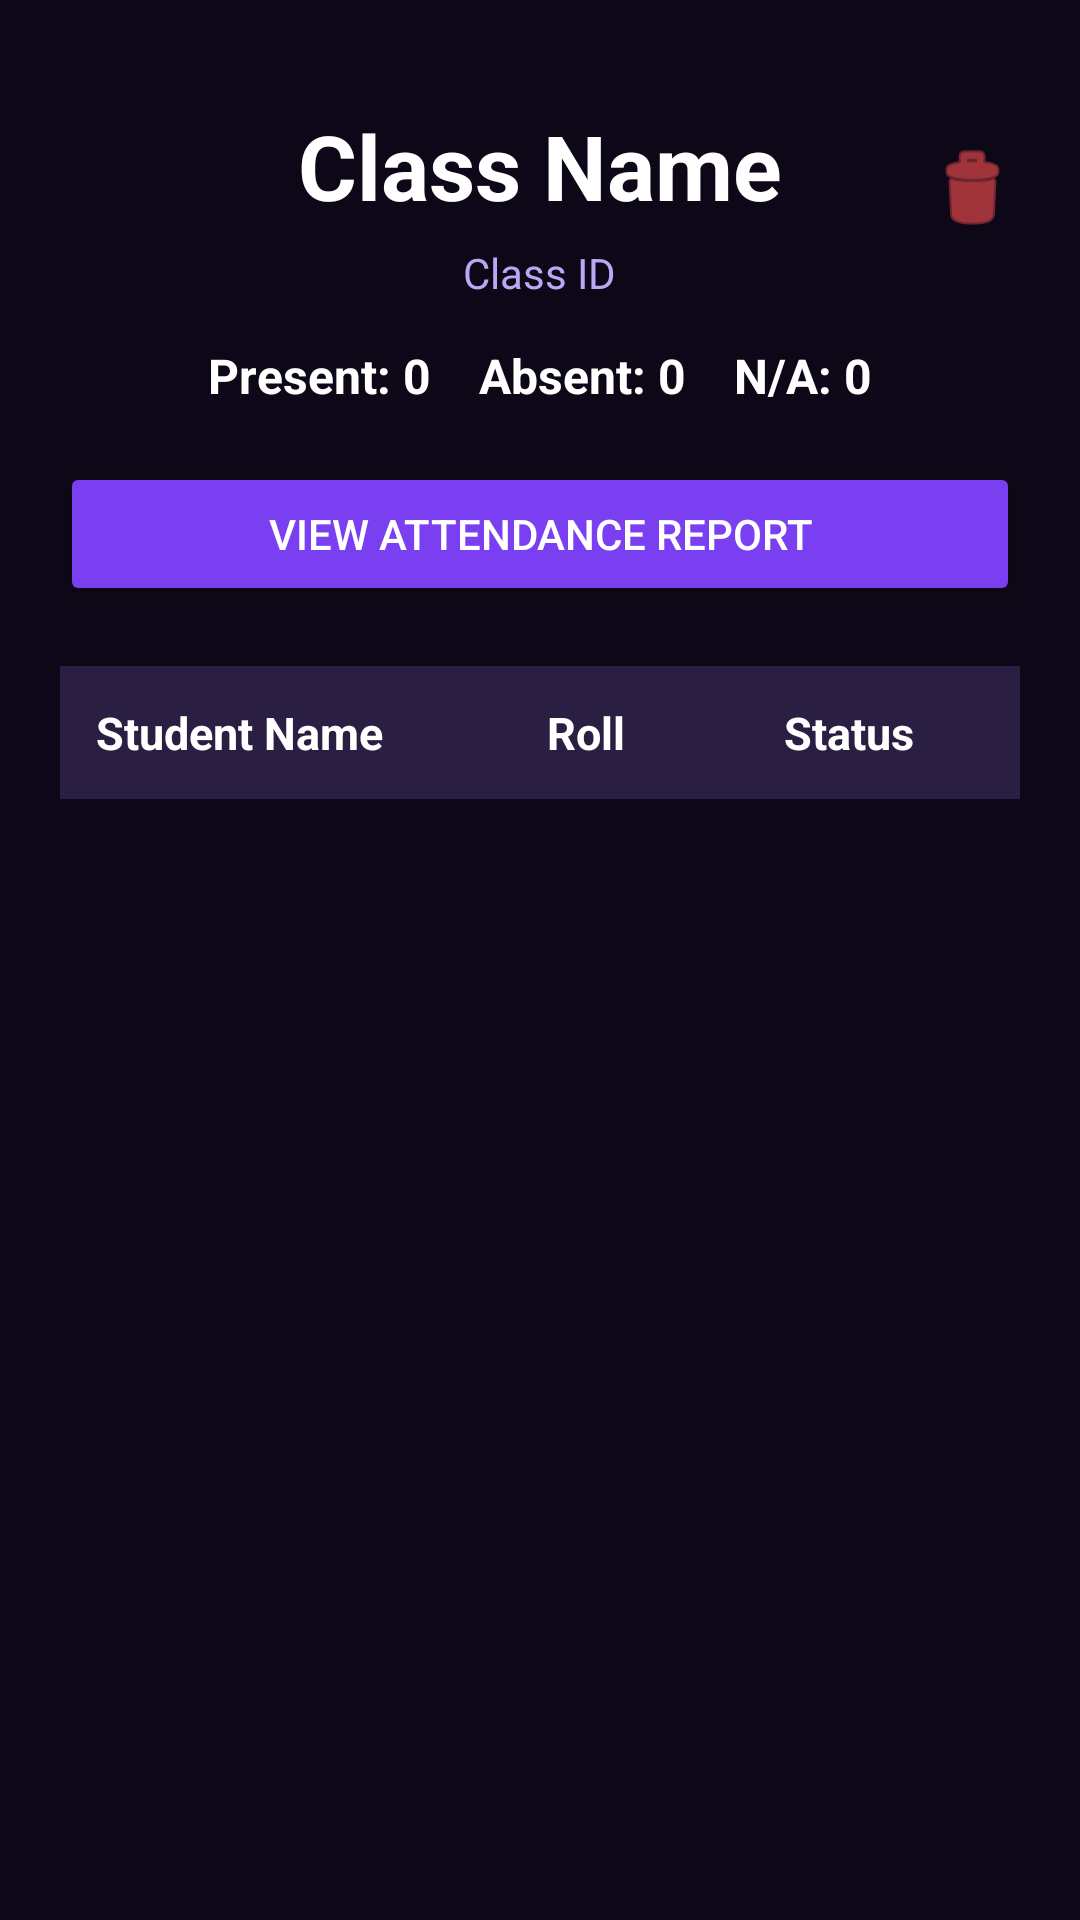

This screen was rendered from an Android layout file. Write that file and the resources it references.
<!-- AndroidManifest.xml: application theme Theme.AttendancePRO -->
<!-- res/layout/activity_class_details.xml -->
<?xml version="1.0" encoding="utf-8"?>
<LinearLayout
    xmlns:android="http://schemas.android.com/apk/res/android"

    xmlns:app="http://schemas.android.com/apk/res-auto"
    android:layout_width="match_parent"
    android:layout_height="match_parent"

    android:orientation="vertical"

    android:padding="20dp"

    android:background="#0E0717">

    <RelativeLayout
        android:layout_width="match_parent"
        android:layout_height="wrap_content">

        
        <TextView
            android:id="@+id/tvClassName"
            android:layout_width="wrap_content"
            android:layout_height="wrap_content"
            android:layout_centerHorizontal="true"
            android:layout_marginTop="15dp"
            android:text="Class Name"
            android:textColor="#FFFFFF"
            android:textSize="30sp"
            android:textStyle="bold" />

        
        <TextView
            android:id="@+id/tvClassId"
            android:layout_width="wrap_content"
            android:layout_height="wrap_content"
            android:layout_centerHorizontal="true"
            android:layout_below="@id/tvClassName"
            android:text="Class ID"
            android:textColor="#BCA7F5"
            android:textSize="14sp"
            android:layout_marginTop="6dp" />

        
        <ImageView
            android:id="@+id/btnDeleteClass"
            android:layout_width="32dp"
            android:layout_height="36dp"
            android:layout_alignParentEnd="true"
            android:layout_marginTop="25dp"
            android:src="@android:drawable/ic_menu_delete"
            android:background="?attr/selectableItemBackgroundBorderless"
            android:clickable="true"
            app:tint="#FF5252" />
    </RelativeLayout>

    
    <TextView
        android:id="@+id/tvStats"

        android:layout_width="wrap_content"
        android:layout_height="wrap_content"
        android:layout_gravity="center"
        android:text="Present: 0    Absent: 0    N/A: 0"

        android:textColor="#FFFFFF"

        android:textStyle="bold"

        android:textSize="16sp"

        android:layout_marginTop="14dp"

        android:layout_marginBottom="18dp"/>

    
    <Button
        android:id="@+id/btnViewReport"

        android:layout_width="match_parent"
        android:layout_height="wrap_content"

        android:text="View Attendance Report"

        android:textColor="#FFFFFF"

        android:backgroundTint="#7B3FF2"

        android:layout_marginBottom="20dp"/>

    
    <LinearLayout
        android:layout_width="match_parent"
        android:layout_height="wrap_content"

        android:orientation="horizontal"

        android:padding="12dp"

        android:background="#2A1E42">

        
        <TextView
            android:layout_width="0dp"
            android:layout_height="wrap_content"

            android:layout_weight="1"

            android:text="Student Name"

            android:textColor="#FFFFFF"

            android:textStyle="bold"

            android:textSize="15sp"/>

        
        <TextView
            android:layout_width="85dp"
            android:layout_height="wrap_content"

            android:gravity="center"

            android:text="Roll"

            android:textColor="#FFFFFF"

            android:textStyle="bold"

            android:textSize="15sp"/>

        
        <TextView
            android:layout_width="90dp"
            android:layout_height="wrap_content"

            android:gravity="center"

            android:text="Status"

            android:textColor="#FFFFFF"

            android:textStyle="bold"

            android:textSize="15sp"/>
    </LinearLayout>

    
    <androidx.recyclerview.widget.RecyclerView
        android:id="@+id/recyclerStudents"

        android:layout_width="match_parent"
        android:layout_height="0dp"

        android:layout_weight="1"

        android:layout_marginTop="12dp"/>

    
    <Button
        android:id="@+id/btnConfirmManual"
        android:layout_width="match_parent"
        android:layout_height="wrap_content"
        android:layout_marginTop="10dp"
        android:backgroundTint="#4CAF50"
        android:text="Confirm Manual Changes"
        android:textColor="#FFFFFF"
        android:visibility="gone" />

</LinearLayout>
<!-- resources referenced by this layout -->
<resources>
  <style name="Theme.AttendancePRO" parent="Base.Theme.AttendancePRO" />
  <style name="Base.Theme.AttendancePRO" parent="Theme.Material3.DayNight.NoActionBar">
  
          
          <item name="android:statusBarColor">@android:color/transparent</item>
          <item name="android:windowLightStatusBar">false</item>
  
      </style>
</resources>
